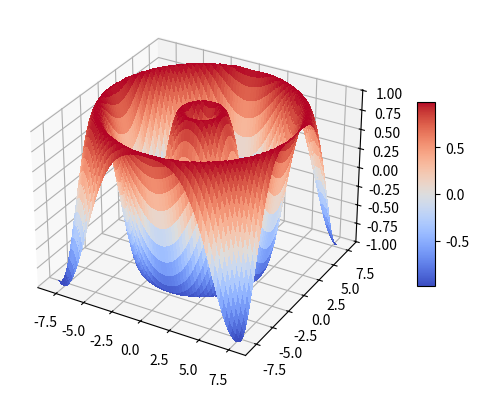

Python code for this plot:
'''
Created on 26/02/2015

[redacted]
'''

'''
Created on 26/02/2015

[redacted]
'''

from mpl_toolkits.mplot3d.axes3d import Axes3D
import matplotlib.pyplot as plt


# imports specific to the plots in this example
import numpy as np
from matplotlib import cm
from mpl_toolkits.mplot3d.axes3d import get_test_data

# Twice as wide as it is tall.
fig = plt.figure(figsize=plt.figaspect(0.5))

#---- First subplot
ax = fig.add_subplot(1, 1, 1, projection='3d')
X = np.arange(-8, 8, .25)
Y = np.arange(-8, 8, .25)
X, Y = np.meshgrid(X, Y)
R = np.sqrt(X**2 + Y**2)
Z = np.sin(R)
surf = ax.plot_surface(X, Y, Z, rstride=1, cstride=1, cmap=cm.coolwarm,  linewidth=0, antialiased=False)
ax.set_zlim3d(-1.01, 1.01)

fig.colorbar(surf, shrink=0.5, aspect=10)

plt.show()
